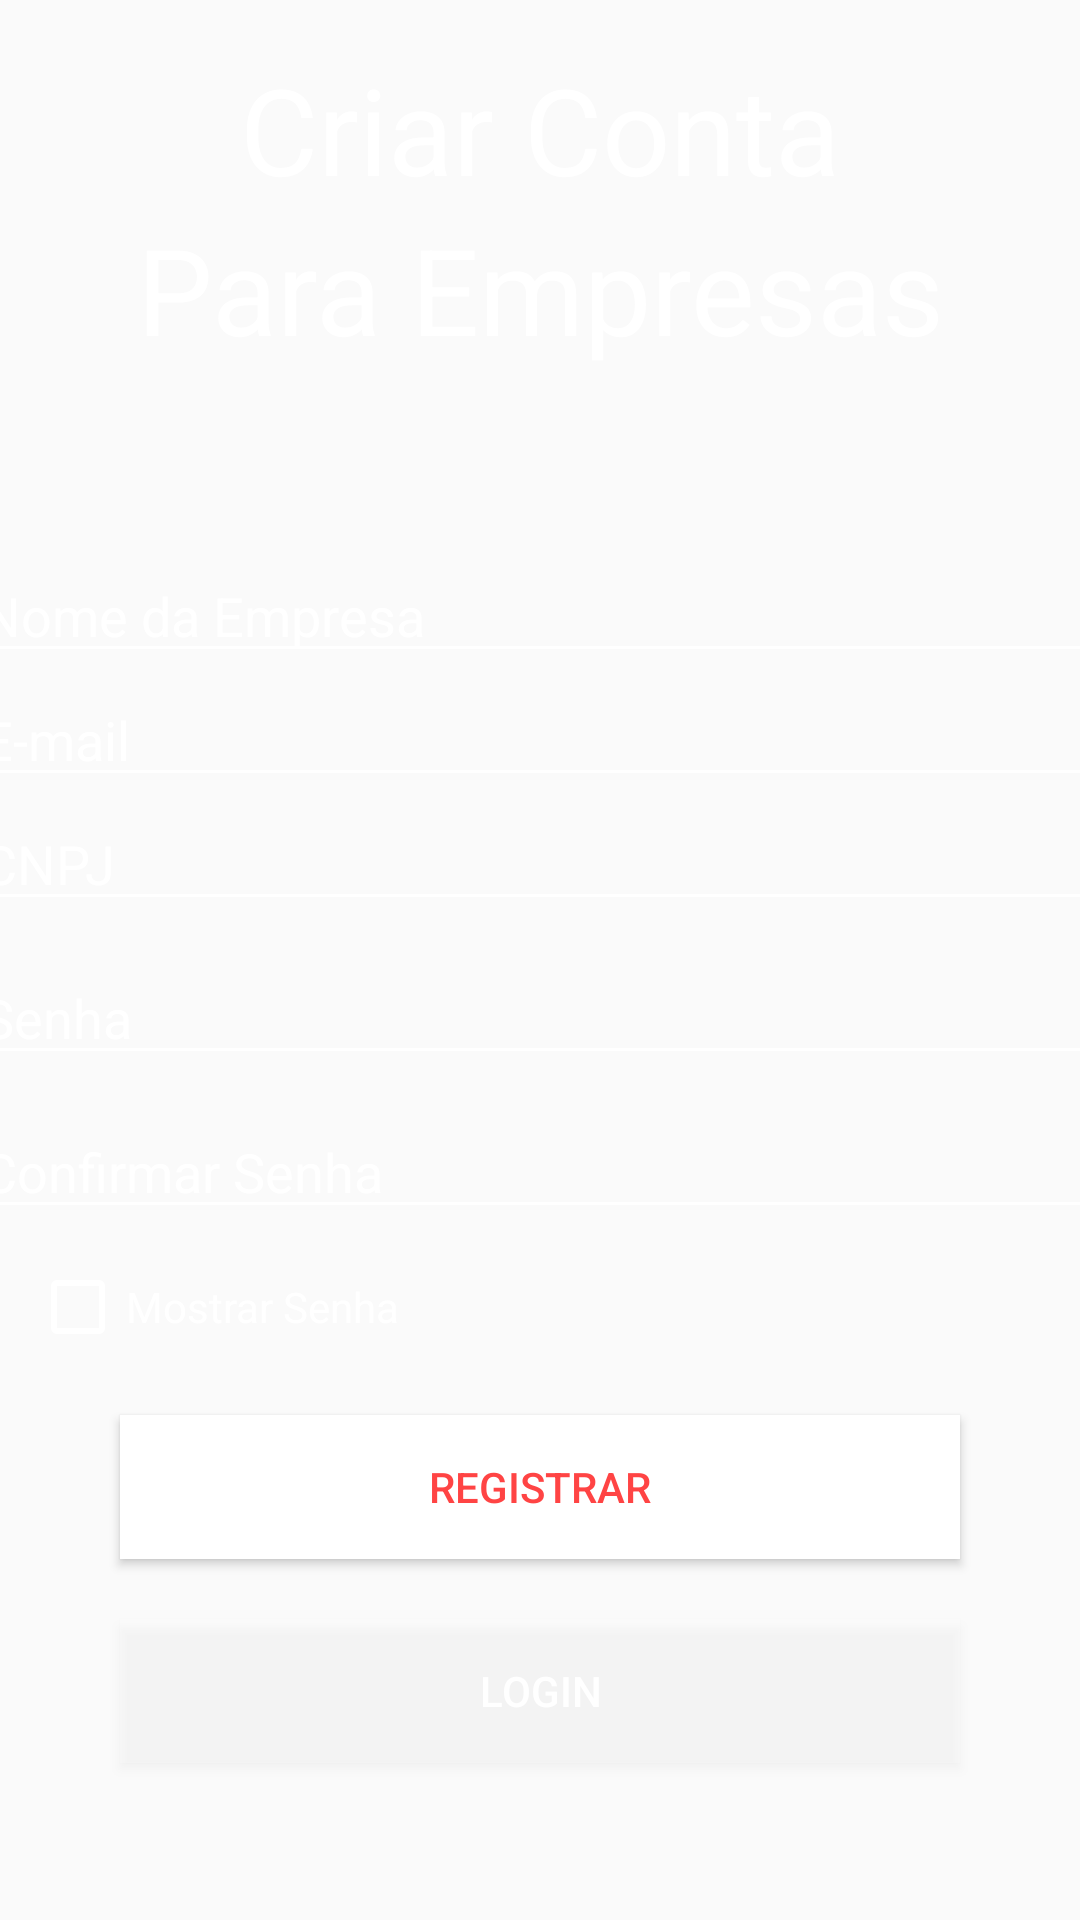

Layout XML and referenced resources for this Android screen:
<!-- AndroidManifest.xml: application theme Theme.AplicativoOS -->
<!-- res/layout/activity_registro_empresa.xml -->
<?xml version="1.0" encoding="utf-8"?>
<LinearLayout xmlns:android="http://schemas.android.com/apk/res/android"
    xmlns:app="http://schemas.android.com/apk/res-auto"
    xmlns:tools="http://schemas.android.com/tools"
    android:layout_width="match_parent"
    android:layout_height="match_parent"
    android:orientation="vertical"
    android:gravity="center"
    android:background="@drawable/background"
    tools:context=".Activity.Registro">

    <TextView
        android:layout_width="match_parent"
        android:layout_height="wrap_content"
        android:text="Criar Conta"
        android:textColor="@color/white"
        android:textSize="40sp"
        android:textAlignment="center" />

    <TextView
        android:layout_width="match_parent"
        android:layout_height="wrap_content"
        android:text="Para Empresas"
        android:textColor="@color/white"
        android:textSize="40sp"
        android:layout_marginBottom="60dp"
        android:textAlignment="center" />

    <EditText
        android:id="@+id/edt_nome_empresa_register"
        android:layout_width="380dp"
        android:layout_height="wrap_content"
        android:hint="Nome da Empresa"
        android:inputType="textPersonName"
        android:textColorHint="@color/white"
        android:textColor="@color/white"
        android:backgroundTint="@color/white" />

    <EditText
        android:id="@+id/edt_email_empresa_register"
        android:layout_width="380dp"
        android:layout_height="wrap_content"
        android:hint="E-mail"
        android:inputType="textEmailAddress"
        android:textColorHint="@color/white"
        android:textColor="@color/white"
        android:backgroundTint="@color/white" />

    <EditText
        android:id="@+id/edt_cnpj_empresa_register"
        android:layout_width="380dp"
        android:layout_height="wrap_content"
        android:hint="CNPJ"
        android:inputType="textEmailAddress"
        android:textColorHint="@color/white"
        android:textColor="@color/white"
        android:backgroundTint="@color/white" />

    <EditText
        android:id="@+id/edt_senha_empresa_register"
        android:layout_width="380dp"
        android:layout_height="wrap_content"
        android:hint="Senha"
        android:inputType="textPassword"
        android:textColorHint="@color/white"
        android:textColor="@color/white"
        android:backgroundTint="@color/white"
        android:layout_marginTop="10dp"/>

    <EditText
        android:id="@+id/edt_confirmar_senha_empresa_register"
        android:layout_width="380dp"
        android:layout_height="wrap_content"
        android:hint="Confirmar Senha"
        android:inputType="textPassword"
        android:textColorHint="@color/white"
        android:textColor="@color/white"
        android:backgroundTint="@color/white"
        android:layout_marginTop="10dp"/>

    <CheckBox
        android:layout_width="200dp"
        android:layout_height="wrap_content"
        android:text="Mostrar Senha"
        android:textColor="@color/white"
        android:buttonTint="@color/white"
        android:layout_marginRight="70dp"
        android:layout_marginTop="10dp"
        android:id="@+id/ckb_mostrar_senha_empresa_register"/>

    <Button
        android:layout_width="280dp"
        android:layout_height="wrap_content"
        android:background="@color/white"
        android:textColor="@android:color/holo_red_light"
        android:text="Registrar"
        android:layout_marginTop="20dp"
        android:id="@+id/btn_registrar_empresa_register" />

    <Button
        android:layout_width="280dp"
        android:layout_height="wrap_content"
        android:background="#30ffffff"
        android:textColor="@color/white"
        android:text="Login"
        android:layout_marginTop="20dp"
        android:id="@+id/btn_login_empresa_register" />

    <ProgressBar
        android:layout_width="match_parent"
        android:layout_height="wrap_content"
        android:id="@+id/loginProgressBar_empresa_register"
        android:indeterminateTint="@color/white"
        style="@style/Widget.AppCompat.ProgressBar.Horizontal"
        android:visibility="invisible"
        android:layout_marginTop="20dp"/>


</LinearLayout>
<!-- resources referenced by this layout -->
<resources>
  <color name="white">#FFFFFFFF</color>
  <style name="Theme.AplicativoOS" parent="Theme.AppCompat.Light.NoActionBar">
          
          <item name="colorPrimary">@color/purple_500</item>
          <item name="colorPrimaryVariant">@color/purple_700</item>
          <item name="colorOnPrimary">@color/white</item>
          
          <item name="colorSecondary">@color/teal_200</item>
          <item name="colorSecondaryVariant">@color/teal_700</item>
          <item name="colorOnSecondary">@color/black</item>
          
          <item name="android:statusBarColor" tools:targetApi="l">?attr/colorPrimaryVariant</item>
          
          <item name="windowActionBar">false</item>
          <item name="colorPrimaryDark">@color/mid</item>
          <item name="windowNoTitle">true</item>
  
      </style>
  <color name="purple_500">#FF6200EE</color>
  <color name="purple_700">#FF3700B3</color>
  <color name="teal_200">#FF03DAC5</color>
  <color name="teal_700">#FF018786</color>
  <color name="black">#FF000000</color>
  <color name="mid">#a020f0</color>
</resources>
